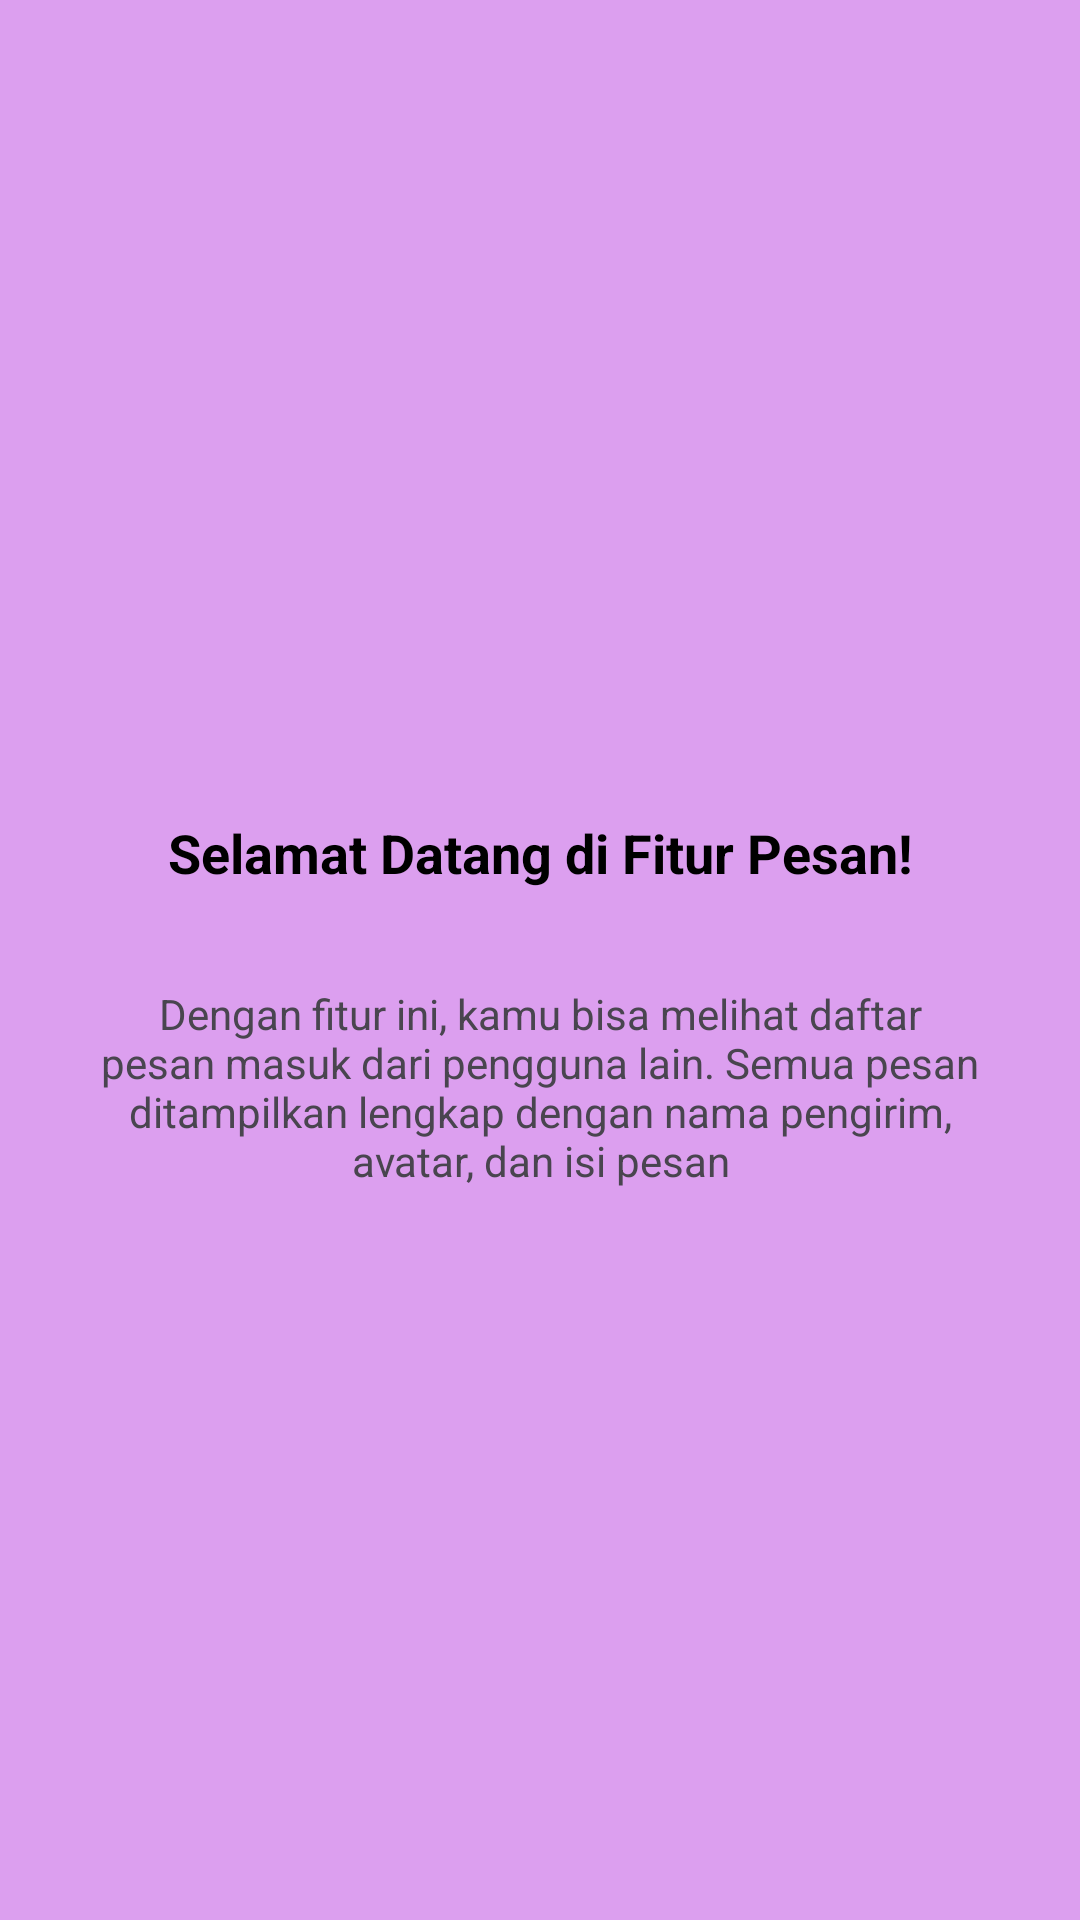

This screen was rendered from an Android layout file. Write that file and the resources it references.
<!-- AndroidManifest.xml: application theme Theme.Tifadenia -->
<!-- res/layout/fragment_tutorial1.xml -->
<?xml version="1.0" encoding="utf-8"?>
<androidx.constraintlayout.widget.ConstraintLayout xmlns:android="http://schemas.android.com/apk/res/android"
    xmlns:app="http://schemas.android.com/apk/res-auto"
    android:layout_width="match_parent"
    android:layout_height="match_parent"
    android:background="#C8D388EB"
    android:padding="24dp">

    <ImageView
        android:id="@+id/imgLogo1"
        android:layout_width="80dp"
        android:layout_height="80dp"
        android:layout_marginTop="120dp"
        android:src="@mipmap/ic_launcher"
        app:layout_constraintEnd_toEndOf="parent"
        app:layout_constraintStart_toStartOf="parent"
        app:layout_constraintTop_toTopOf="parent" />

    <TextView
        android:id="@+id/tvTitle1"
        android:layout_width="wrap_content"
        android:layout_height="wrap_content"
        android:layout_marginTop="48dp"
        android:text="Selamat Datang di Fitur Pesan!"
        android:textAlignment="center"
        android:textColor="@android:color/black"
        android:textSize="18sp"
        android:textStyle="bold"
        app:layout_constraintEnd_toEndOf="parent"
        app:layout_constraintStart_toStartOf="parent"
        app:layout_constraintTop_toBottomOf="@+id/imgLogo1" />

    <TextView
        android:id="@+id/tvDesc1"
        android:layout_width="0dp"
        android:layout_height="wrap_content"
        android:layout_marginTop="32dp"
        android:text="Dengan fitur ini, kamu bisa melihat daftar pesan masuk dari pengguna lain. Semua pesan ditampilkan lengkap dengan nama pengirim, avatar, dan isi pesan"
        android:textAlignment="center"
        android:textSize="14sp"
        app:layout_constraintEnd_toEndOf="parent"
        app:layout_constraintStart_toStartOf="parent"
        app:layout_constraintTop_toBottomOf="@+id/tvTitle1" />

</androidx.constraintlayout.widget.ConstraintLayout>
<!-- resources referenced by this layout -->
<resources>
  <style name="Theme.Tifadenia" parent="Base.Theme.Tifadenia" />
  <style name="Base.Theme.Tifadenia" parent="Theme.Material3.DayNight.NoActionBar">
          
          
      </style>
</resources>
